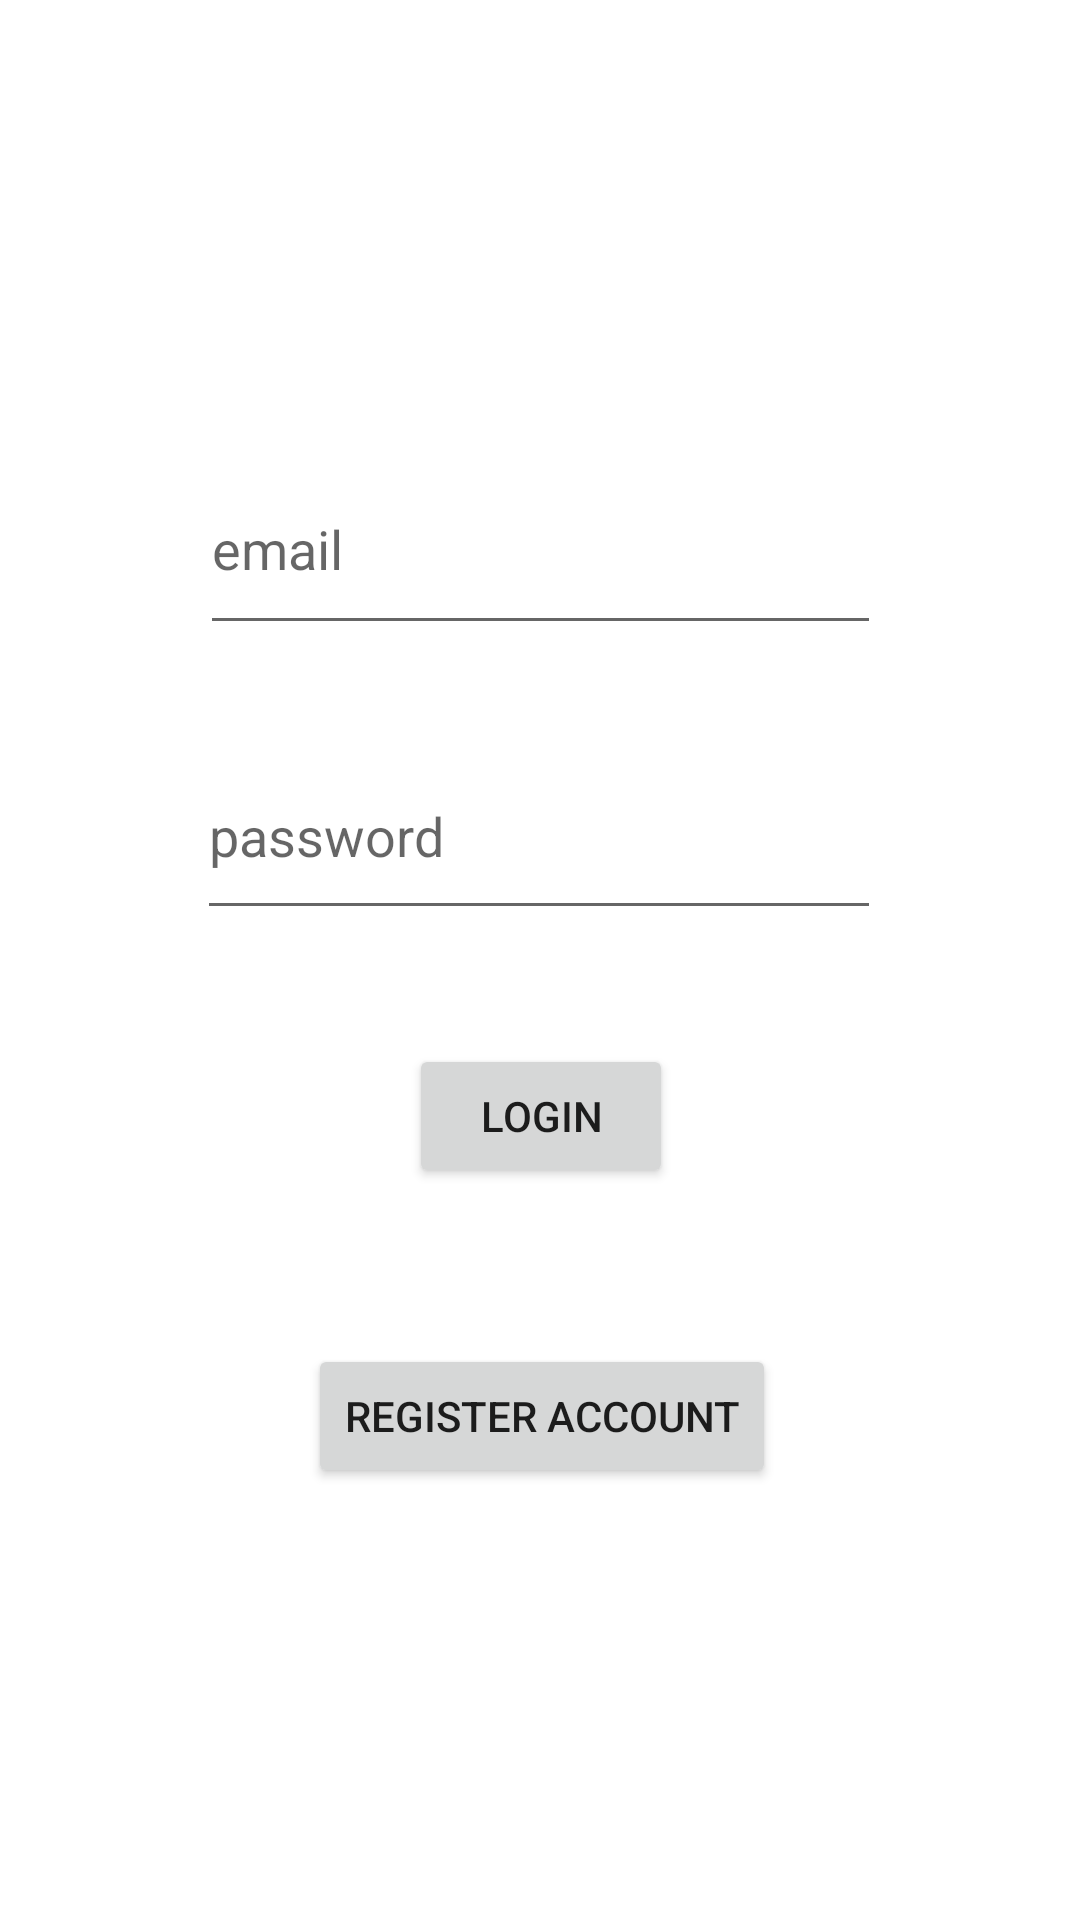

Write the Android layout XML for this screen, with the resource values it uses.
<!-- AndroidManifest.xml: application theme Theme.ComSci -->
<!-- res/layout/activity_main.xml -->
<?xml version="1.0" encoding="utf-8"?>
<androidx.constraintlayout.widget.ConstraintLayout xmlns:android="http://schemas.android.com/apk/res/android"
    xmlns:app="http://schemas.android.com/apk/res-auto"
    xmlns:tools="http://schemas.android.com/tools"
    android:layout_width="match_parent"
    android:layout_height="match_parent"
    tools:context=".LoginActivity">

    <EditText
        android:id="@+id/editTextEmail"
        android:layout_width="227dp"
        android:layout_height="67dp"
        android:layout_marginTop="148dp"
        android:ems="10"
        android:hint="email"
        android:inputType="textPersonName"
        app:layout_constraintEnd_toEndOf="parent"
        app:layout_constraintStart_toStartOf="parent"
        app:layout_constraintTop_toTopOf="parent" />

    <Button
        android:id="@+id/btnLogin"
        android:layout_width="wrap_content"
        android:layout_height="wrap_content"
        android:layout_marginTop="348dp"
        android:text="Login"
        app:layout_constraintEnd_toEndOf="parent"
        app:layout_constraintHorizontal_bias="0.501"
        app:layout_constraintStart_toStartOf="parent"
        app:layout_constraintTop_toTopOf="parent" />

    <Button
        android:id="@+id/btnRegisterAccount"
        android:layout_width="wrap_content"
        android:layout_height="wrap_content"
        android:layout_marginTop="52dp"
        android:text="Register Account"
        app:layout_constraintEnd_toEndOf="parent"
        app:layout_constraintHorizontal_bias="0.504"
        app:layout_constraintStart_toStartOf="parent"
        app:layout_constraintTop_toBottomOf="@+id/btnLogin" />

    <EditText
        android:id="@+id/editTextPassword"
        android:layout_width="228dp"
        android:layout_height="66dp"
        android:layout_marginTop="244dp"
        android:ems="10"
        android:hint="password"
        android:inputType="textPassword"
        app:layout_constraintEnd_toEndOf="parent"
        app:layout_constraintHorizontal_bias="0.497"
        app:layout_constraintStart_toStartOf="parent"
        app:layout_constraintTop_toTopOf="parent" />

</androidx.constraintlayout.widget.ConstraintLayout>
<!-- resources referenced by this layout -->
<resources>
  <style name="Theme.ComSci" parent="Theme.MaterialComponents.DayNight.DarkActionBar">
          
          <item name="colorPrimary">@color/purple_500</item>
          <item name="colorPrimaryVariant">@color/purple_700</item>
          <item name="colorOnPrimary">@color/white</item>
          
          <item name="colorSecondary">@color/teal_200</item>
          <item name="colorSecondaryVariant">@color/teal_700</item>
          <item name="colorOnSecondary">@color/black</item>
          
          <item name="android:statusBarColor" tools:targetApi="l">?attr/colorPrimaryVariant</item>
          
      </style>
  <!-- not gathered from this repository: default colours our renderer supplied (Android Studio template values) -->
  <color name="purple_500">#FF6200EE</color>
  <color name="purple_700">#FF3700B3</color>
  <color name="teal_200">#FF03DAC5</color>
  <color name="teal_700">#FF018786</color>
  <color name="black">#FF000000</color>
  <color name="white">#FFFFFFFF</color>
</resources>
